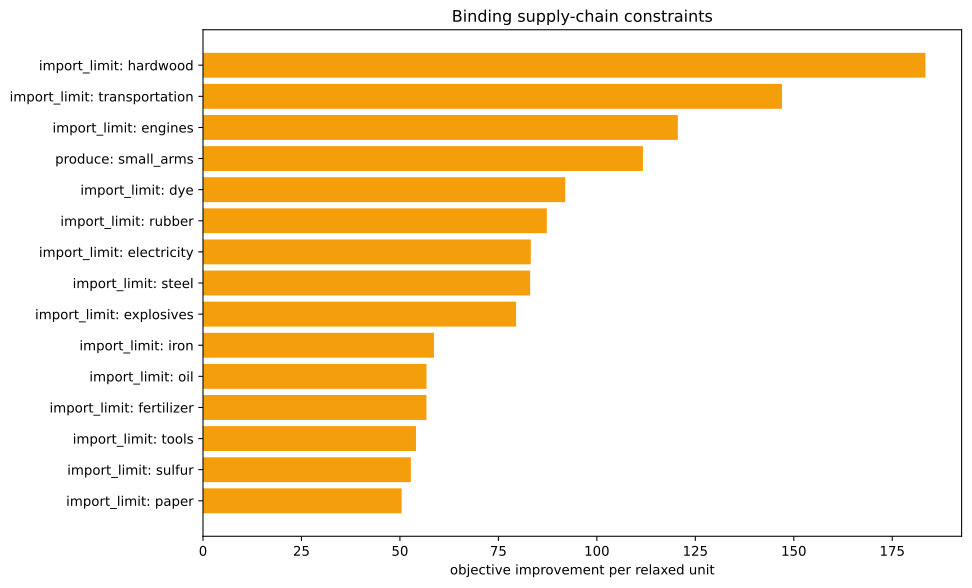

Data behind this chart, as committed beside it:
kind, family, label, realized_value, bound, slack, residual, binding, solver_marginal, improvement_per_unit
inequality, import_limit, ammunition, 0.0, 0.0, 0.0, 0.0, True, -0.0, 0.0
inequality, import_limit, small_arms, -1667, 0.0, 1667, 0.0, False, -0.0, 0.0
inequality, import_limit, artillery, 0.0, 0.0, 0.0, 0.0, True, -0.0, 0.0
inequality, import_limit, tanks, 0.0, 0.0, 0.0, 0.0, True, -0.0, 0.0
inequality, import_limit, aeroplanes, 0.0, 0.0, 0.0, 0.0, True, -0.0, 0.0
inequality, import_limit, manowars, 0.0, 0.0, 0.0, 0.0, True, -0.0, 0.0
inequality, import_limit, ironclads, 0.0, 0.0, 0.0, 0.0, True, -0.0, 0.0
inequality, import_limit, grain, 0.0, 0.0, 0.0, 0.0, True, -0.0, 0.0
inequality, import_limit, fish, 0.0, 0.0, 0.0, 0.0, True, -0.0, 0.0
inequality, import_limit, fabric, 0.0, 0.0, 0.0, 0.0, True, -0.0, 0.0
inequality, import_limit, wood, -1.5987211554602254e-14, 0.0, 1.5987211554602254e-14, 0.0, True, -9.013, 9.013
inequality, import_limit, groceries, 0.0, 0.0, 0.0, 0.0, True, -0.0, 0.0
inequality, import_limit, clothes, 0.0, 0.0, 0.0, 0.0, True, -0.0, 0.0
inequality, import_limit, furniture, 0.0, 0.0, 0.0, 0.0, True, -0.0, 0.0
inequality, import_limit, paper, 1.1102230246251565e-15, 0.0, -1.1102230246251565e-15, 0.0, True, -50.43, 50.43
inequality, import_limit, services, 0.0, 0.0, 0.0, 0.0, True, -0.0, 0.0
inequality, import_limit, transportation, 2.1316282072803006e-14, 0.0, -2.1316282072803006e-14, 0.0, True, -147, 147
inequality, import_limit, electricity, 0.0, 0.0, 0.0, 0.0, True, -83.23, 83.23
inequality, import_limit, clippers, 0.0, 0.0, 0.0, 0.0, True, -0.0, 0.0
inequality, import_limit, steamers, 0.0, 0.0, 0.0, 0.0, True, -0.0, 0.0
inequality, import_limit, silk, 0.0, 0.0, 0.0, 0.0, True, -0.0, 0.0
inequality, import_limit, dye, 5.551115123125783e-17, 0.0, -5.551115123125783e-17, 0.0, True, -91.97, 91.97
inequality, import_limit, sulfur, 0.0, 0.0, 0.0, 0.0, True, -52.78, 52.78
inequality, import_limit, coal, -1.5631940186722204e-13, 0.0, 1.5631940186722204e-13, 0.0, True, -45.5, 45.5
inequality, import_limit, iron, 0.0, 0.0, 0.0, 0.0, True, -58.64, 58.64
inequality, import_limit, lead, 0.0, 0.0, 0.0, 0.0, True, -0.0, 0.0
inequality, import_limit, hardwood, 0.0, 0.0, 0.0, 0.0, True, -183.4, 183.4
inequality, import_limit, rubber, 0.0, 0.0, 0.0, 0.0, True, -87.3, 87.3
inequality, import_limit, oil, 0.0, 0.0, 0.0, 0.0, True, -56.76, 56.76
inequality, import_limit, engines, 8.526512829121202e-14, 0.0, -8.526512829121202e-14, 0.0, True, -120.6, 120.6
inequality, import_limit, steel, -3.197442310920451e-14, 0.0, 3.197442310920451e-14, 0.0, True, -83.07, 83.07
inequality, import_limit, glass, 0.0, 0.0, 0.0, 0.0, True, -0.0, 0.0
inequality, import_limit, fertilizer, 7.528699885739343e-15, 0.0, -7.528699885739343e-15, 0.0, True, -56.73, 56.73
inequality, import_limit, tools, 7.105427357601002e-14, 0.0, -7.105427357601002e-14, 0.0, True, -54.08, 54.08
inequality, import_limit, explosives, 0.0, 0.0, 0.0, 0.0, True, -79.5, 79.5
inequality, import_limit, porcelain, 0.0, 0.0, 0.0, 0.0, True, -0.0, 0.0
inequality, import_limit, meat, 0.0, 0.0, 0.0, 0.0, True, -0.0, 0.0
inequality, import_limit, fruit, 0.0, 0.0, 0.0, 0.0, True, -0.0, 0.0
inequality, import_limit, liquor, 0.0, 0.0, 0.0, 0.0, True, -0.0, 0.0
inequality, import_limit, wine, 0.0, 0.0, 0.0, 0.0, True, -0.0, 0.0
inequality, import_limit, tea, 0.0, 0.0, 0.0, 0.0, True, -0.0, 0.0
inequality, import_limit, coffee, 0.0, 0.0, 0.0, 0.0, True, -0.0, 0.0
inequality, import_limit, sugar, 0.0, 0.0, 0.0, 0.0, True, -0.0, 0.0
inequality, import_limit, tobacco, 0.0, 0.0, 0.0, 0.0, True, -0.0, 0.0
inequality, import_limit, opium, 0.0, 0.0, 0.0, 0.0, True, -0.0, 0.0
inequality, import_limit, automobiles, 0.0, 0.0, 0.0, 0.0, True, -0.0, 0.0
inequality, import_limit, telephones, 0.0, 0.0, 0.0, 0.0, True, -0.0, 0.0
inequality, import_limit, radios, 0.0, 0.0, 0.0, 0.0, True, -0.0, 0.0
inequality, import_limit, luxury_clothes, 0.0, 0.0, 0.0, 0.0, True, -0.0, 0.0
inequality, import_limit, luxury_furniture, 0.0, 0.0, 0.0, 0.0, True, -0.0, 0.0
inequality, import_limit, gold, 0.0, 0.0, 0.0, 0.0, True, -0.0, 0.0
inequality, import_limit, fine_art, 0.0, 0.0, 0.0, 0.0, True, -0.0, 0.0
inequality, produce, small_arms, -1667, -1667, 0.0, 0.0, True, -111.7, 111.7
inequality, building_limits, building_dye_plantation, 0.0, 0.0, 0.0, 0.0, True, -0.0, 0.0
equality, era_cap, era_cap, 0.0, 0.0, , 0.0, True, -0.0, 
equality, banned_pms, pm_diesel_engines+pm_oil-fired_plant+pm_…, 0.0, 0.0, , 0.0, True, -3906, 
equality, banned_building_groups, bg_gold_fields, 0.0, 0.0, , 0.0, True, -0.0, 
equality, banned_building_groups, bg_army, 0.0, 0.0, , 0.0, True, -0.0, 
equality, banned_building_groups, bg_conscription, 0.0, 0.0, , 0.0, True, -0.0, 
equality, banned_building_groups, bg_naval_fortification, 0.0, 0.0, , 0.0, True, -0.0, 
... 17 more rows
